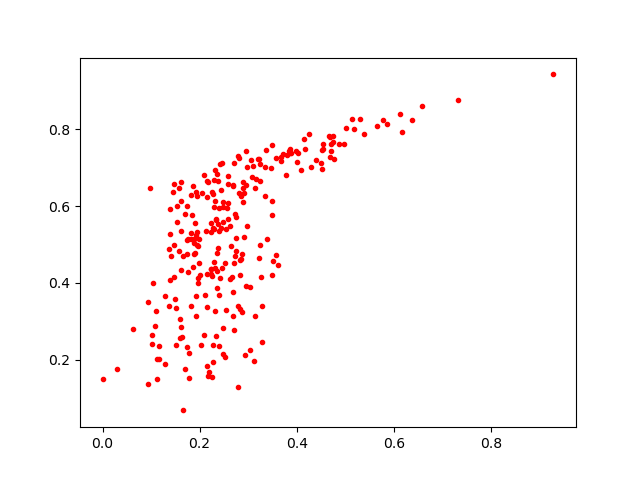

Data behind this chart, as committed beside it:
0.22441328, 0.4351217
0.4511, 0.7469
0.1666, 0.06761
0.4538, 0.7623
0.3622, 0.4455
0.4252, 0.7866
0.4157, 0.7753
0.2625, 0.5491
0.2101, 0.3681
0.1409, 0.4712
0.2795, 0.3402
0.2419, 0.7093
0.2694, 0.3141
0.2696, 0.6561
0.2275, 0.2372
0.1475, 0.6565
0.2714, 0.4523
0.6173, 0.793
0.2337, 0.565
0.285, 0.625
0.2305, 0.6675
0.282, 0.7243
0.227, 0.542
0.2189, 0.1678
0.3565, 0.7239
0.2258, 0.1558
0.4013, 0.7144
0.1385, 0.5935
0.4752, 0.768
0.4516, 0.6955
0.2453, 0.4381
0.3798, 0.7342
0.4687, 0.7269
0.1569, 0.6472
0.4545, 0.7498
0.1369, 0.3383
0.4504, 0.713
0.1523, 0.3341
0.2634, 0.4093
0.585, 0.8143
0.1926, 0.6374
0.2474, 0.2812
0.3675, 0.7277
0.2322, 0.3262
0.2575, 0.5657
0.2864, 0.3252
0.1959, 0.4132
0.566, 0.8079
0.1019, 0.2646
0.2028, 0.2376
0.2174, 0.1566
0.3134, 0.6476
0.1639, 0.2579
0.2905, 0.633
0.1923, 0.5236
0.351, 0.4573
0.2234, 0.5314
0.1821, 0.531
0.2329, 0.5646
0.139, 0.5261
0.7315, 0.8773
... 203 more rows
